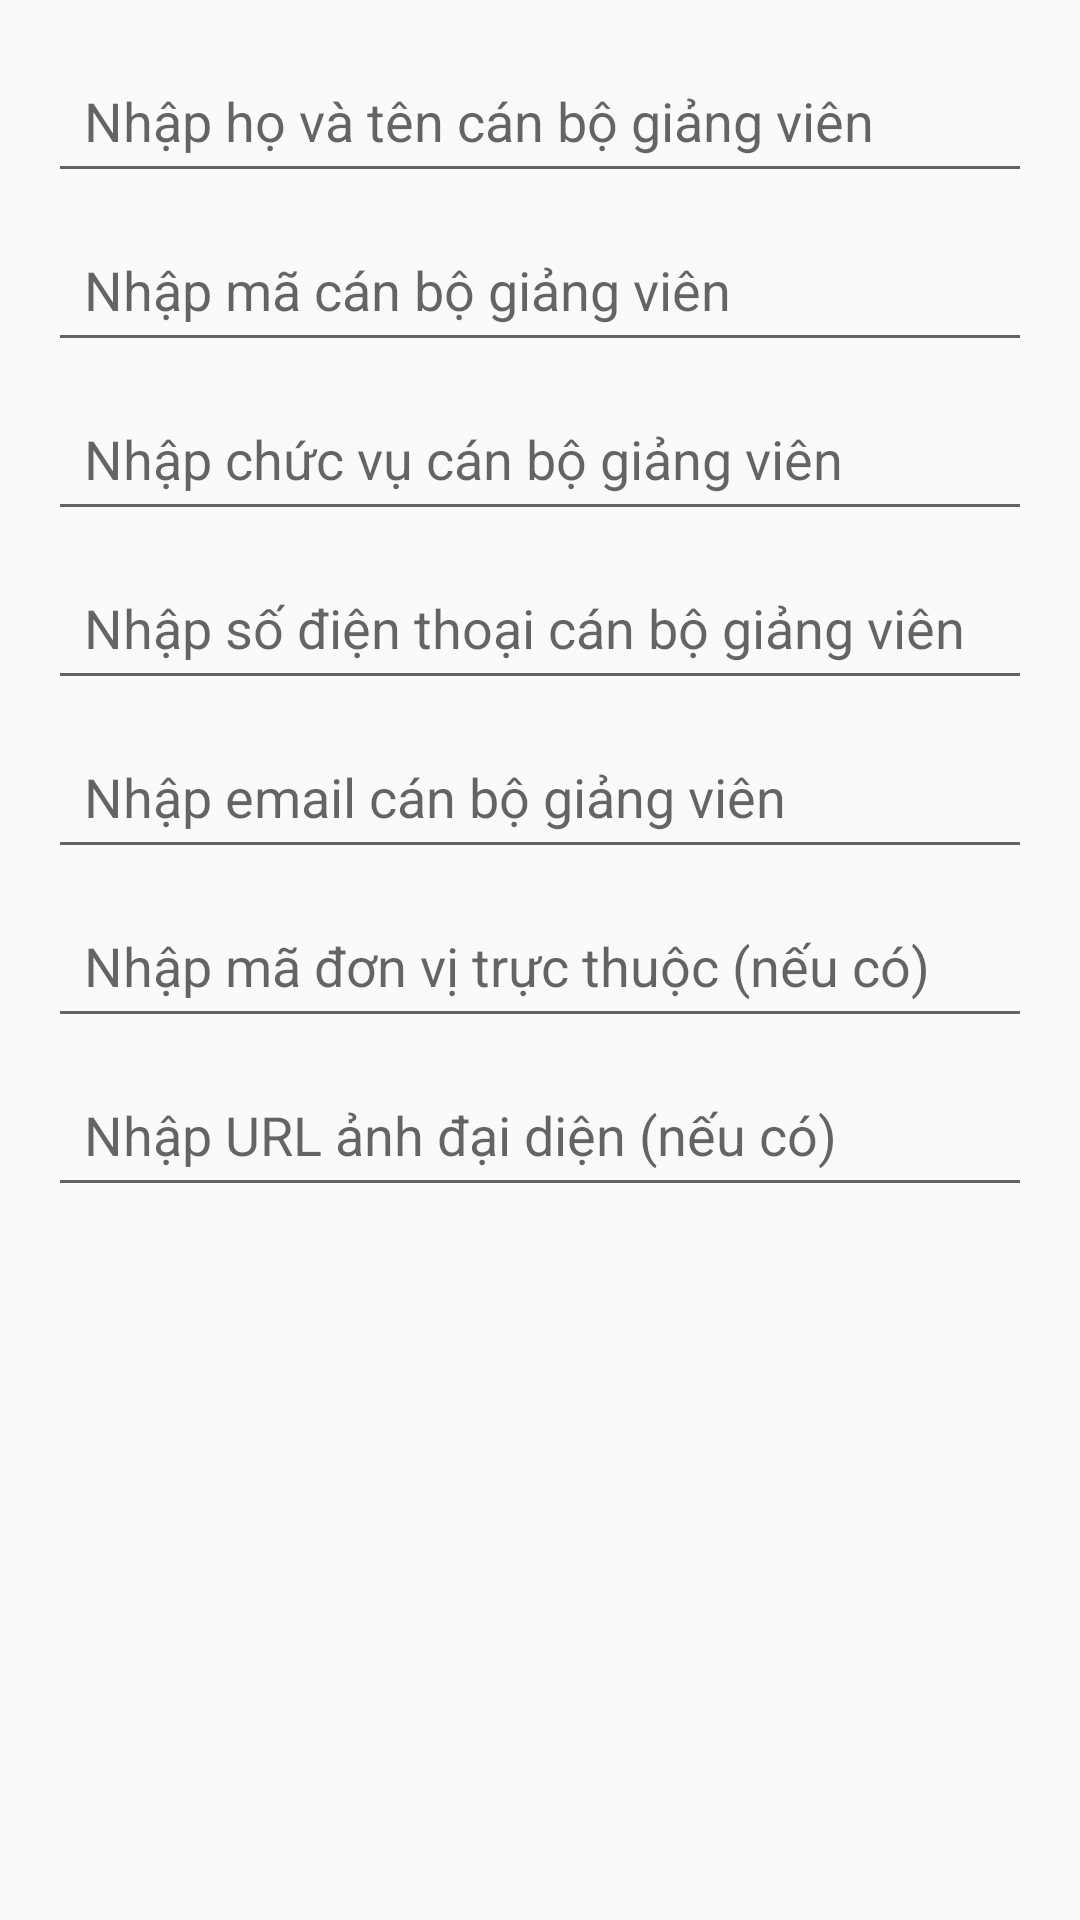

Write the Android layout XML for this screen, with the resource values it uses.
<!-- AndroidManifest.xml: application theme Theme.AppCompat.DayNight.NoActionBar -->
<!-- res/layout/dialog_add_staff.xml -->
<?xml version="1.0" encoding="utf-8"?>
<ScrollView xmlns:android="http://schemas.android.com/apk/res/android"
    android:layout_width="match_parent"
    android:layout_height="wrap_content">

    <LinearLayout
        android:layout_width="match_parent"
        android:layout_height="wrap_content"
        android:orientation="vertical"
        android:padding="16dp">

        <EditText
            android:id="@+id/etStaffName"
            android:layout_width="match_parent"
            android:layout_height="wrap_content"
            android:hint="Nhập họ và tên cán bộ giảng viên"
            android:padding="12dp"
            android:layout_marginBottom="8dp"/>

        <EditText
            android:id="@+id/etStaffId"
            android:layout_width="match_parent"
            android:layout_height="wrap_content"
            android:hint="Nhập mã cán bộ giảng viên"
            android:padding="12dp"
            android:layout_marginBottom="8dp"/>

        <EditText
            android:id="@+id/etStaffPosition"
            android:layout_width="match_parent"
            android:layout_height="wrap_content"
            android:hint="Nhập chức vụ cán bộ giảng viên"
            android:padding="12dp"
            android:layout_marginBottom="8dp"/>

        <EditText
            android:id="@+id/etStaffPhone"
            android:layout_width="match_parent"
            android:layout_height="wrap_content"
            android:hint="Nhập số điện thoại cán bộ giảng viên"
            android:inputType="phone"
            android:padding="12dp"
            android:layout_marginBottom="8dp"/>

        <EditText
            android:id="@+id/etStaffEmail"
            android:layout_width="match_parent"
            android:layout_height="wrap_content"
            android:hint="Nhập email cán bộ giảng viên"
            android:inputType="textEmailAddress"
            android:padding="12dp"
            android:layout_marginBottom="8dp"/>

        <EditText
            android:id="@+id/etUnitId"
            android:layout_width="match_parent"
            android:layout_height="wrap_content"
            android:hint="Nhập mã đơn vị trực thuộc (nếu có)"
            android:padding="12dp"
            android:layout_marginBottom="8dp"/>

        <EditText
            android:id="@+id/etStaffPhotoUrl"
            android:layout_width="match_parent"
            android:layout_height="wrap_content"
            android:hint="Nhập URL ảnh đại diện (nếu có)"
            android:padding="12dp"
            android:layout_marginBottom="8dp"/>
    </LinearLayout>
</ScrollView>
<!-- resources referenced by this layout -->
<resources>

</resources>
